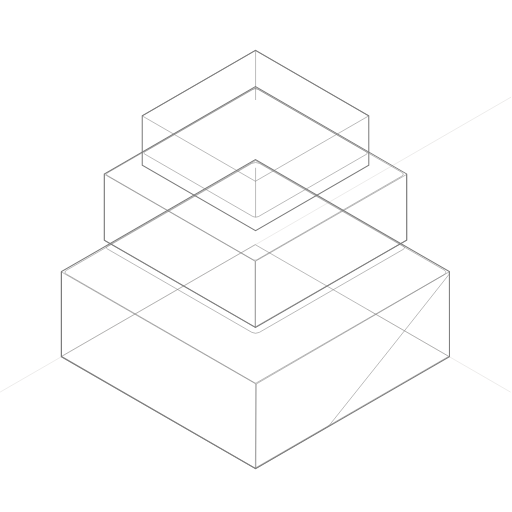
t = 0.00 s
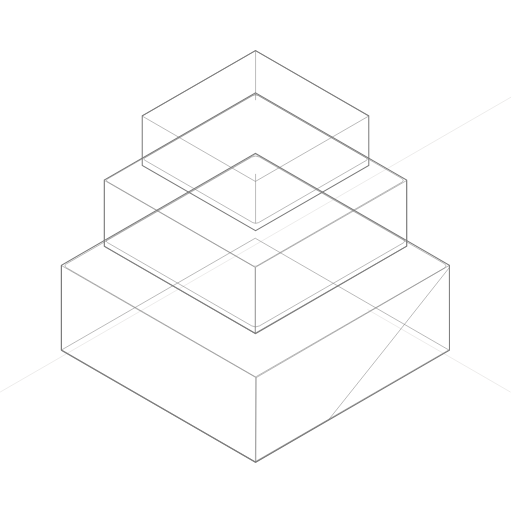
t = 0.63 s
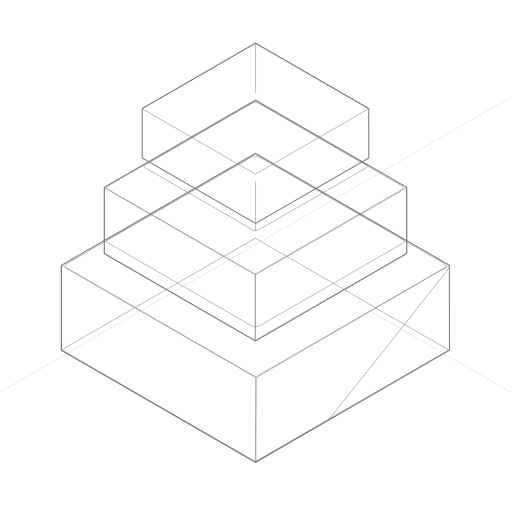
t = 1.38 s
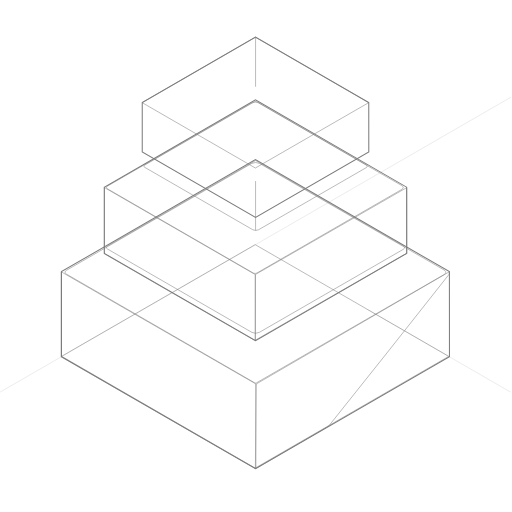
t = 2.00 s
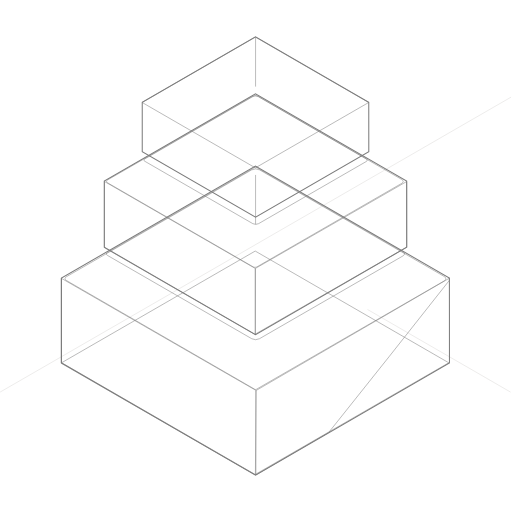
t = 2.63 s
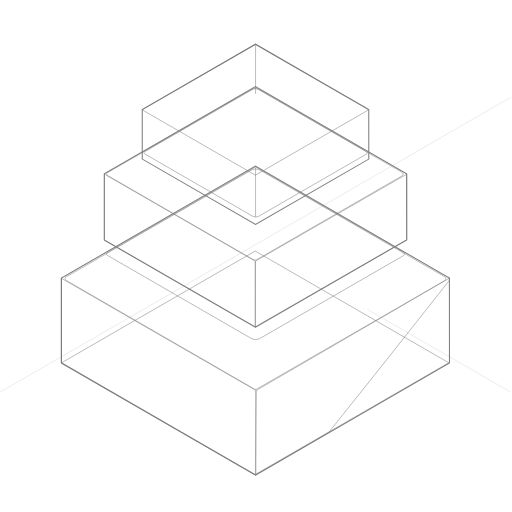
t = 3.38 s

The animated SVG that drew these frames (rendered in a browser with its animation timeline set to each time). Animation: 3 SMIL elements (animateTransform=3); one cycle of 4.00 s, repeats indefinitely.

<svg xmlns="http://www.w3.org/2000/svg" fill="none" viewBox="0 -42 499 499"><title>Pricing blocks floating animation</title><path stroke="#54463e" stroke-width=".5" d="m358.17 259.63 139.45 80.52m.47-287.5L.12 340.15" opacity=".2"/><g><animateTransform attributeName="transform" begin="0s" calcMode="linear" dur="4s" keyTimes="0;0.125;0.25;0.375;0.5;0.625;0.75;0.875;1" repeatCount="indefinite" type="translate" values="0,0; 0,-5.66; 0,-8; 0,-5.66; 0,0; 0,5.66; 0,8; 0,5.66; 0,0"/><path stroke="#7b7b7b" stroke-width=".5" d="M437.38 305.34 248.7 414.2 60.07 305.28l188.67-108.85z"/><path stroke="#7b7b7b" d="m437.98 222.74.07 82.85-188.99 109.2L59.9 305.59v-82.85L248.96 113.6z"/><path stroke="#7b7b7b" stroke-width=".5" d="m248.91 414.63-.16-.1-1.09-.62-4.19-2.4a67386 67386 0 0 1-66.34-38.1A72928 72928 0 0 1 59.6 305.76v-82.9l189.97 109.45z"/><path stroke="#7b7b7b" stroke-width=".5" d="M249.38 332.47v82.15l.15-.08 1.07-.63 4.13-2.4a55260 55260 0 0 1 65.58-38.2 23024 23024 0 0 0 117.6-148.25v-2.18zm-4.12-215.15a8.6 8.6 0 0 1 7.76 0l179.8 103.81c2.15 1.24 2.15 3.25 0 4.49L249.89 331.16a1.7 1.7 0 0 1-1.55 0L64.64 225.1c-1.71-1-1.71-2.6 0-3.59z"/><path stroke="#7b7b7b" stroke-width=".5" d="m249.14 114.43 143.82 83.03c1.71 1 1.71 2.6 0 3.59l-140.12 80.84a8.2 8.2 0 0 1-7.45 0l-140.72-81.25c-1.37-.79-1.37-2.07 0-2.86z"/></g><g><animateTransform attributeName="transform" begin="-1.33s" calcMode="linear" dur="4s" keyTimes="0;0.125;0.25;0.375;0.5;0.625;0.75;0.875;1" repeatCount="indefinite" type="translate" values="0,0; 0,-5.66; 0,-8; 0,-5.66; 0,0; 0,5.66; 0,8; 0,5.66; 0,0"/><path stroke="#7b7b7b" d="m396.33 133.97.05 64.5-147.3 85.11-147.45-85.1v-64.5L249 48.9z"/><path stroke="#7b7b7b" stroke-width=".5" d="m248.8 283.63-.08-.05-.84-.48-3.22-1.85-11.86-6.84a268608 268608 0 0 1-130.96-75.54v-64.5l147.02 84.8z"/><path stroke="#7b7b7b" stroke-width=".5" d="m248.84 283.13.1-.07.96-.54 3.63-2.08 13.22-7.6 129.66-74.46v-64l-147.57 84.75zm-3.32-231.44a6.9 6.9 0 0 1 6.21 0l139.98 80.81c1.71 1 1.71 2.6 0 3.59l-141.25 81.49c-1.03.59-2.7.59-3.72 0l-141.85-81.9c-1.37-.79-1.37-2.07 0-2.86z"/><path stroke="#7b7b7b" stroke-width=".5" d="M247.5 51c.95-.55 2.5-.55 3.46 0l106.02 61.21c1.29.74 1.29 1.95 0 2.69L252 175.47a6.2 6.2 0 0 1-5.59 0L141 114.6c-1.03-.6-1.03-1.56 0-2.15zm1.58 77v48"/></g><g><animateTransform attributeName="transform" begin="-2.67s" calcMode="linear" dur="4s" keyTimes="0;0.125;0.25;0.375;0.5;0.625;0.75;0.875;1" repeatCount="indefinite" type="translate" values="0,0; 0,-5.66; 0,-8; 0,-5.66; 0,0; 0,5.66; 0,8; 0,5.66; 0,0"/><path stroke="#7b7b7b" stroke-width=".5" d="M249.08 1v48"/><path stroke="#7b7b7b" d="m359.4 64.3.04 48.23-110.35 63.76-110.46-63.76V64.3L249.03.58z"/><path stroke="#7b7b7b" stroke-width=".5" d="M359.35 64.5 248.9 128.22 138.49 64.46 248.93.75z"/></g></svg>
